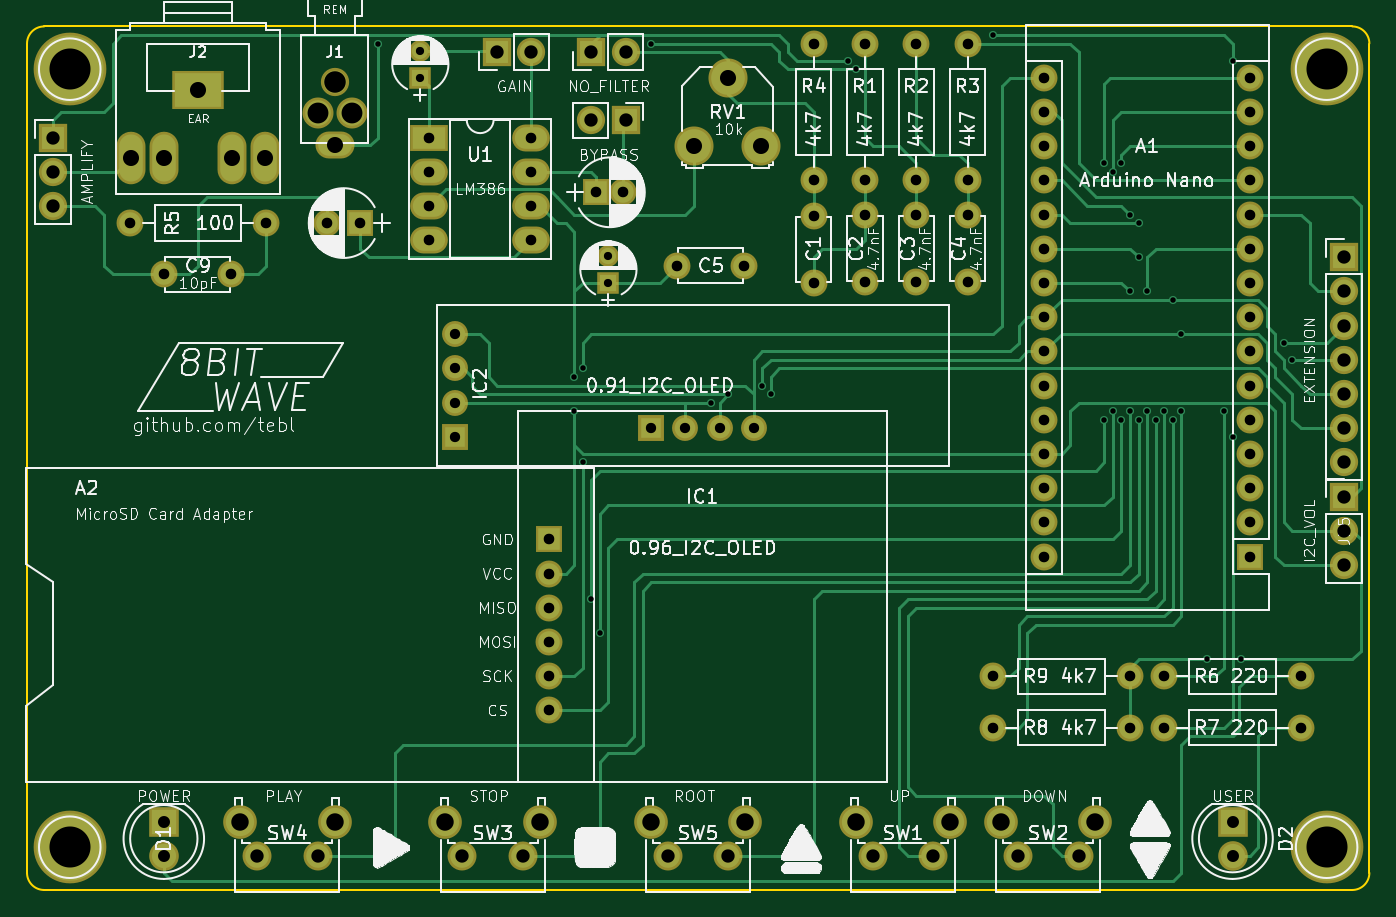
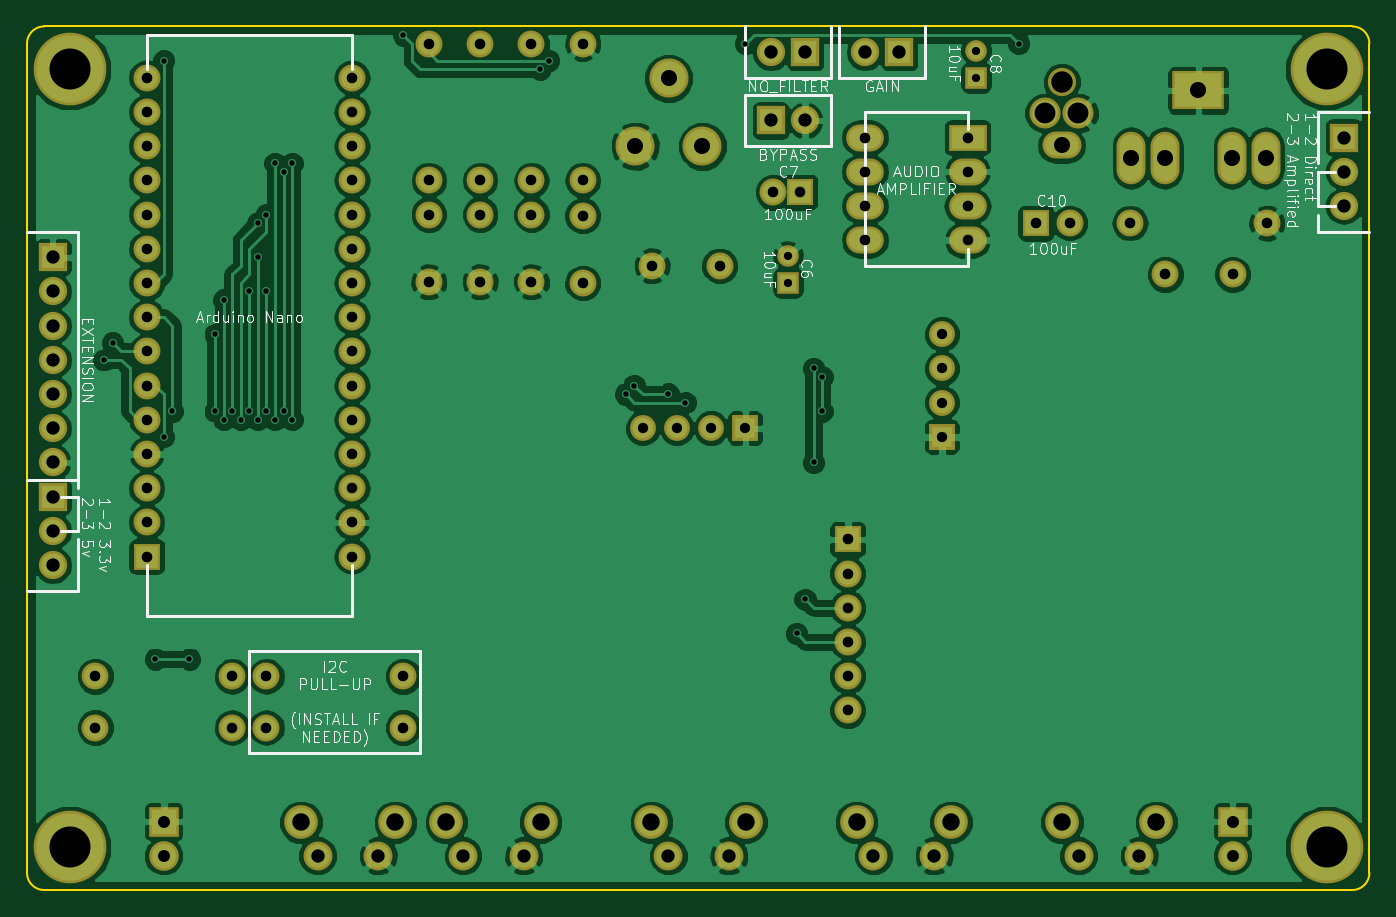
Circuit board: 10 layer files. Board 99.7 x 64.1 mm.
- bottom_copper: 8bitWave Module-B.Cu.gbl (155044 bytes)
- bottom_mask: 8bitWave Module-B.Mask.gbs (4927 bytes)
- paste: 8bitWave Module-B.Paste.gbp (264 bytes)
- bottom_silk: 8bitWave Module-B.SilkS.gbo (35009 bytes)
- outline: 8bitWave Module-Edge.Cuts.gm1 (783 bytes)
- top_copper: 8bitWave Module-F.Cu.gtl (25458 bytes)
- top_mask: 8bitWave Module-F.Mask.gts (4927 bytes)
- paste: 8bitWave Module-F.Paste.gtp (264 bytes)
- top_silk: 8bitWave Module-F.SilkS.gto (131000 bytes)
- drill: 8bitWave Module.drl (2969 bytes)

=== bottom_copper: 8bitWave Module-B.Cu.gbl (155044 bytes, source omitted) ===
=== bottom_mask: 8bitWave Module-B.Mask.gbs ===
G04 #@! TF.FileFunction,Soldermask,Bot*
%FSLAX46Y46*%
G04 Gerber Fmt 4.6, Leading zero omitted, Abs format (unit mm)*
G04 Created by KiCad (PCBNEW 4.0.7) date 02/09/20 20:54:59*
%MOMM*%
%LPD*%
G01*
G04 APERTURE LIST*
%ADD10C,0.100000*%
%ADD11R,2.100000X2.100000*%
%ADD12O,2.100000X2.100000*%
%ADD13R,2.000000X2.000000*%
%ADD14O,2.000000X2.000000*%
%ADD15C,2.500000*%
%ADD16C,2.150000*%
%ADD17C,5.400000*%
%ADD18C,2.000000*%
%ADD19C,2.900000*%
%ADD20R,2.800000X2.000000*%
%ADD21O,2.800000X2.000000*%
%ADD22R,1.600000X1.600000*%
%ADD23C,1.600000*%
%ADD24C,2.300000*%
%ADD25O,2.900000X2.000000*%
%ADD26C,2.100000*%
%ADD27R,2.200000X2.200000*%
%ADD28C,2.200000*%
%ADD29R,3.900000X2.900000*%
%ADD30O,2.150000X3.900000*%
%ADD31R,1.924000X1.924000*%
%ADD32C,1.924000*%
G04 APERTURE END LIST*
D10*
D11*
X168275000Y-95250000D03*
D12*
X168275000Y-97790000D03*
X168275000Y-100330000D03*
X168275000Y-102870000D03*
X168275000Y-105410000D03*
X168275000Y-107950000D03*
X168275000Y-110490000D03*
D13*
X161290000Y-117475000D03*
D14*
X146050000Y-84455000D03*
X161290000Y-114935000D03*
X146050000Y-86995000D03*
X161290000Y-112395000D03*
X146050000Y-89535000D03*
X161290000Y-109855000D03*
X146050000Y-92075000D03*
X161290000Y-107315000D03*
X146050000Y-94615000D03*
X161290000Y-104775000D03*
X146050000Y-97155000D03*
X161290000Y-102235000D03*
X146050000Y-99695000D03*
X161290000Y-99695000D03*
X146050000Y-102235000D03*
X161290000Y-97155000D03*
X146050000Y-104775000D03*
X161290000Y-94615000D03*
X146050000Y-107315000D03*
X161290000Y-92075000D03*
X146050000Y-109855000D03*
X161290000Y-89535000D03*
X146050000Y-112395000D03*
X161290000Y-86995000D03*
X146050000Y-114935000D03*
X161290000Y-84455000D03*
X146050000Y-117475000D03*
X161290000Y-81915000D03*
X146050000Y-81915000D03*
D15*
X132035000Y-137210000D03*
D16*
X133295000Y-139700000D03*
X137795000Y-139700000D03*
D15*
X139045000Y-137210000D03*
X142830000Y-137210000D03*
D16*
X144090000Y-139700000D03*
X148590000Y-139700000D03*
D15*
X149840000Y-137210000D03*
X101555000Y-137210000D03*
D16*
X102815000Y-139700000D03*
X107315000Y-139700000D03*
D15*
X108565000Y-137210000D03*
X86315000Y-137210000D03*
D16*
X87575000Y-139700000D03*
X92075000Y-139700000D03*
D15*
X93325000Y-137210000D03*
X116795000Y-137210000D03*
D16*
X118055000Y-139700000D03*
X122555000Y-139700000D03*
D15*
X123805000Y-137210000D03*
D17*
X73660000Y-139065000D03*
X167005000Y-139065000D03*
X167005000Y-81280000D03*
X73660000Y-81280000D03*
D11*
X105410000Y-80010000D03*
D12*
X107950000Y-80010000D03*
D11*
X112395000Y-80010000D03*
D12*
X114935000Y-80010000D03*
D11*
X72390000Y-86360000D03*
D12*
X72390000Y-88900000D03*
X72390000Y-91440000D03*
D18*
X132715000Y-79375000D03*
D14*
X132715000Y-89535000D03*
D18*
X136525000Y-79375000D03*
D14*
X136525000Y-89535000D03*
D18*
X140335000Y-79375000D03*
D14*
X140335000Y-89535000D03*
D18*
X128905000Y-79375000D03*
D14*
X128905000Y-89535000D03*
D18*
X78105000Y-92710000D03*
D14*
X88265000Y-92710000D03*
D19*
X122515000Y-81955000D03*
X125015000Y-86995000D03*
X120015000Y-86995000D03*
D20*
X100330000Y-86360000D03*
D21*
X107950000Y-93980000D03*
X100330000Y-88900000D03*
X107950000Y-91440000D03*
X100330000Y-91440000D03*
X107950000Y-88900000D03*
X100330000Y-93980000D03*
X107950000Y-86360000D03*
D18*
X128905000Y-97155000D03*
X128905000Y-92155000D03*
X132715000Y-92075000D03*
X132715000Y-97075000D03*
X136525000Y-92075000D03*
X136525000Y-97075000D03*
X140335000Y-92075000D03*
X140335000Y-97075000D03*
X118745000Y-95885000D03*
X123745000Y-95885000D03*
D22*
X113665000Y-97155000D03*
D23*
X113665000Y-95155000D03*
D13*
X112776000Y-90424000D03*
D18*
X114776000Y-90424000D03*
D22*
X99695000Y-81915000D03*
D23*
X99695000Y-79915000D03*
D18*
X80645000Y-96520000D03*
X85645000Y-96520000D03*
D13*
X95250000Y-92710000D03*
D18*
X92750000Y-92710000D03*
D24*
X94595000Y-84540000D03*
D25*
X93345000Y-86940000D03*
D24*
X92095000Y-84540000D03*
D26*
X93345000Y-82240000D03*
D27*
X80645000Y-137160000D03*
D28*
X80645000Y-139700000D03*
D18*
X165100000Y-126365000D03*
D14*
X154940000Y-126365000D03*
D29*
X83185000Y-82859000D03*
D30*
X88185000Y-87865000D03*
X78185000Y-87865000D03*
X85685000Y-87865000D03*
X80685000Y-87865000D03*
D27*
X160020000Y-137160000D03*
D28*
X160020000Y-139700000D03*
D18*
X165100000Y-130175000D03*
D14*
X154940000Y-130175000D03*
D18*
X109220000Y-128905000D03*
X109220000Y-126365000D03*
X109220000Y-123825000D03*
X109220000Y-121285000D03*
X109220000Y-118745000D03*
D13*
X109220000Y-116205000D03*
D31*
X116840000Y-107950000D03*
D32*
X119380000Y-107950000D03*
X121920000Y-107950000D03*
X124460000Y-107950000D03*
D11*
X114935000Y-85090000D03*
D12*
X112395000Y-85090000D03*
D11*
X168275000Y-113030000D03*
D12*
X168275000Y-115570000D03*
X168275000Y-118110000D03*
D18*
X142240000Y-130175000D03*
D14*
X152400000Y-130175000D03*
D18*
X142240000Y-126365000D03*
D14*
X152400000Y-126365000D03*
D31*
X102235000Y-108585000D03*
D32*
X102235000Y-106045000D03*
X102235000Y-103505000D03*
X102235000Y-100965000D03*
M02*

=== paste: 8bitWave Module-B.Paste.gbp ===
G04 #@! TF.FileFunction,Paste,Bot*
%FSLAX46Y46*%
G04 Gerber Fmt 4.6, Leading zero omitted, Abs format (unit mm)*
G04 Created by KiCad (PCBNEW 4.0.7) date 02/09/20 20:54:59*
%MOMM*%
%LPD*%
G01*
G04 APERTURE LIST*
%ADD10C,0.100000*%
G04 APERTURE END LIST*
D10*
M02*

=== bottom_silk: 8bitWave Module-B.SilkS.gbo (35009 bytes, source omitted) ===
=== outline: 8bitWave Module-Edge.Cuts.gm1 ===
G04 #@! TF.FileFunction,Profile,NP*
%FSLAX46Y46*%
G04 Gerber Fmt 4.6, Leading zero omitted, Abs format (unit mm)*
G04 Created by KiCad (PCBNEW 4.0.7) date 02/09/20 20:54:59*
%MOMM*%
%LPD*%
G01*
G04 APERTURE LIST*
%ADD10C,0.100000*%
%ADD11C,0.150000*%
G04 APERTURE END LIST*
D10*
D11*
X70485000Y-79375000D02*
X70485000Y-140970000D01*
X168910000Y-78105000D02*
X71755000Y-78105000D01*
X71755000Y-78105000D02*
G75*
G03X70485000Y-79375000I0J-1270000D01*
G01*
X170180000Y-79375000D02*
G75*
G03X168910000Y-78105000I-1270000J0D01*
G01*
X170180000Y-140970000D02*
X170180000Y-79375000D01*
X168910000Y-142240000D02*
G75*
G03X170180000Y-140970000I0J1270000D01*
G01*
X71755000Y-142240000D02*
X168910000Y-142240000D01*
X70485000Y-140970000D02*
G75*
G03X71755000Y-142240000I1270000J0D01*
G01*
M02*

=== top_copper: 8bitWave Module-F.Cu.gtl (25458 bytes, source omitted) ===
=== top_mask: 8bitWave Module-F.Mask.gts ===
G04 #@! TF.FileFunction,Soldermask,Top*
%FSLAX46Y46*%
G04 Gerber Fmt 4.6, Leading zero omitted, Abs format (unit mm)*
G04 Created by KiCad (PCBNEW 4.0.7) date 02/09/20 20:54:59*
%MOMM*%
%LPD*%
G01*
G04 APERTURE LIST*
%ADD10C,0.100000*%
%ADD11R,2.100000X2.100000*%
%ADD12O,2.100000X2.100000*%
%ADD13R,2.000000X2.000000*%
%ADD14O,2.000000X2.000000*%
%ADD15C,2.500000*%
%ADD16C,2.150000*%
%ADD17C,5.400000*%
%ADD18C,2.000000*%
%ADD19C,2.900000*%
%ADD20R,2.800000X2.000000*%
%ADD21O,2.800000X2.000000*%
%ADD22R,1.600000X1.600000*%
%ADD23C,1.600000*%
%ADD24C,2.300000*%
%ADD25O,2.900000X2.000000*%
%ADD26C,2.100000*%
%ADD27R,2.200000X2.200000*%
%ADD28C,2.200000*%
%ADD29R,3.900000X2.900000*%
%ADD30O,2.150000X3.900000*%
%ADD31R,1.924000X1.924000*%
%ADD32C,1.924000*%
G04 APERTURE END LIST*
D10*
D11*
X168275000Y-95250000D03*
D12*
X168275000Y-97790000D03*
X168275000Y-100330000D03*
X168275000Y-102870000D03*
X168275000Y-105410000D03*
X168275000Y-107950000D03*
X168275000Y-110490000D03*
D13*
X161290000Y-117475000D03*
D14*
X146050000Y-84455000D03*
X161290000Y-114935000D03*
X146050000Y-86995000D03*
X161290000Y-112395000D03*
X146050000Y-89535000D03*
X161290000Y-109855000D03*
X146050000Y-92075000D03*
X161290000Y-107315000D03*
X146050000Y-94615000D03*
X161290000Y-104775000D03*
X146050000Y-97155000D03*
X161290000Y-102235000D03*
X146050000Y-99695000D03*
X161290000Y-99695000D03*
X146050000Y-102235000D03*
X161290000Y-97155000D03*
X146050000Y-104775000D03*
X161290000Y-94615000D03*
X146050000Y-107315000D03*
X161290000Y-92075000D03*
X146050000Y-109855000D03*
X161290000Y-89535000D03*
X146050000Y-112395000D03*
X161290000Y-86995000D03*
X146050000Y-114935000D03*
X161290000Y-84455000D03*
X146050000Y-117475000D03*
X161290000Y-81915000D03*
X146050000Y-81915000D03*
D15*
X132035000Y-137210000D03*
D16*
X133295000Y-139700000D03*
X137795000Y-139700000D03*
D15*
X139045000Y-137210000D03*
X142830000Y-137210000D03*
D16*
X144090000Y-139700000D03*
X148590000Y-139700000D03*
D15*
X149840000Y-137210000D03*
X101555000Y-137210000D03*
D16*
X102815000Y-139700000D03*
X107315000Y-139700000D03*
D15*
X108565000Y-137210000D03*
X86315000Y-137210000D03*
D16*
X87575000Y-139700000D03*
X92075000Y-139700000D03*
D15*
X93325000Y-137210000D03*
X116795000Y-137210000D03*
D16*
X118055000Y-139700000D03*
X122555000Y-139700000D03*
D15*
X123805000Y-137210000D03*
D17*
X73660000Y-139065000D03*
X167005000Y-139065000D03*
X167005000Y-81280000D03*
X73660000Y-81280000D03*
D11*
X105410000Y-80010000D03*
D12*
X107950000Y-80010000D03*
D11*
X112395000Y-80010000D03*
D12*
X114935000Y-80010000D03*
D11*
X72390000Y-86360000D03*
D12*
X72390000Y-88900000D03*
X72390000Y-91440000D03*
D18*
X132715000Y-79375000D03*
D14*
X132715000Y-89535000D03*
D18*
X136525000Y-79375000D03*
D14*
X136525000Y-89535000D03*
D18*
X140335000Y-79375000D03*
D14*
X140335000Y-89535000D03*
D18*
X128905000Y-79375000D03*
D14*
X128905000Y-89535000D03*
D18*
X78105000Y-92710000D03*
D14*
X88265000Y-92710000D03*
D19*
X122515000Y-81955000D03*
X125015000Y-86995000D03*
X120015000Y-86995000D03*
D20*
X100330000Y-86360000D03*
D21*
X107950000Y-93980000D03*
X100330000Y-88900000D03*
X107950000Y-91440000D03*
X100330000Y-91440000D03*
X107950000Y-88900000D03*
X100330000Y-93980000D03*
X107950000Y-86360000D03*
D18*
X128905000Y-97155000D03*
X128905000Y-92155000D03*
X132715000Y-92075000D03*
X132715000Y-97075000D03*
X136525000Y-92075000D03*
X136525000Y-97075000D03*
X140335000Y-92075000D03*
X140335000Y-97075000D03*
X118745000Y-95885000D03*
X123745000Y-95885000D03*
D22*
X113665000Y-97155000D03*
D23*
X113665000Y-95155000D03*
D13*
X112776000Y-90424000D03*
D18*
X114776000Y-90424000D03*
D22*
X99695000Y-81915000D03*
D23*
X99695000Y-79915000D03*
D18*
X80645000Y-96520000D03*
X85645000Y-96520000D03*
D13*
X95250000Y-92710000D03*
D18*
X92750000Y-92710000D03*
D24*
X94595000Y-84540000D03*
D25*
X93345000Y-86940000D03*
D24*
X92095000Y-84540000D03*
D26*
X93345000Y-82240000D03*
D27*
X80645000Y-137160000D03*
D28*
X80645000Y-139700000D03*
D18*
X165100000Y-126365000D03*
D14*
X154940000Y-126365000D03*
D29*
X83185000Y-82859000D03*
D30*
X88185000Y-87865000D03*
X78185000Y-87865000D03*
X85685000Y-87865000D03*
X80685000Y-87865000D03*
D27*
X160020000Y-137160000D03*
D28*
X160020000Y-139700000D03*
D18*
X165100000Y-130175000D03*
D14*
X154940000Y-130175000D03*
D18*
X109220000Y-128905000D03*
X109220000Y-126365000D03*
X109220000Y-123825000D03*
X109220000Y-121285000D03*
X109220000Y-118745000D03*
D13*
X109220000Y-116205000D03*
D31*
X116840000Y-107950000D03*
D32*
X119380000Y-107950000D03*
X121920000Y-107950000D03*
X124460000Y-107950000D03*
D11*
X114935000Y-85090000D03*
D12*
X112395000Y-85090000D03*
D11*
X168275000Y-113030000D03*
D12*
X168275000Y-115570000D03*
X168275000Y-118110000D03*
D18*
X142240000Y-130175000D03*
D14*
X152400000Y-130175000D03*
D18*
X142240000Y-126365000D03*
D14*
X152400000Y-126365000D03*
D31*
X102235000Y-108585000D03*
D32*
X102235000Y-106045000D03*
X102235000Y-103505000D03*
X102235000Y-100965000D03*
M02*

=== paste: 8bitWave Module-F.Paste.gtp ===
G04 #@! TF.FileFunction,Paste,Top*
%FSLAX46Y46*%
G04 Gerber Fmt 4.6, Leading zero omitted, Abs format (unit mm)*
G04 Created by KiCad (PCBNEW 4.0.7) date 02/09/20 20:54:59*
%MOMM*%
%LPD*%
G01*
G04 APERTURE LIST*
%ADD10C,0.100000*%
G04 APERTURE END LIST*
D10*
M02*

=== top_silk: 8bitWave Module-F.SilkS.gto (131000 bytes, source omitted) ===
=== drill: 8bitWave Module.drl ===
M48
;DRILL file {KiCad 4.0.7} date 02/09/20 20:55:02
;FORMAT={2:4/ absolute / inch / suppress leading zeros}
FMAT,2
INCH,TZ
T1C0.016
T2C0.024
T3C0.030
T4C0.031
T5C0.035
T6C0.039
T7C0.039
T8C0.047
T9C0.051
T10C0.061
T11C0.120
T12C0.063
%
G90
G05
M72
T1
X38000Y-31250
X43750Y-41000
X43750Y-42000
X44000Y-40750
X44000Y-43500
X44250Y-47500
X44500Y-48500
X46000Y-31250
X47750Y-41750
X48250Y-41500
X49250Y-41250
X49500Y-41500
X51750Y-31750
X52000Y-32000
X56000Y-31000
X59250Y-34750
X59250Y-42250
X59500Y-35000
X59500Y-42000
X59750Y-34750
X59750Y-42250
X60000Y-36250
X60000Y-38500
X60000Y-42000
X60250Y-36500
X60250Y-37500
X60250Y-42250
X60500Y-38500
X60500Y-42000
X60750Y-42250
X61000Y-42000
X61250Y-38750
X61250Y-42250
X61500Y-39750
X61500Y-42000
X62250Y-49250
X62750Y-42000
X63000Y-31750
X63000Y-42750
X63250Y-49250
X64500Y-40000
X64750Y-40500
T2
X39250Y-31463
X39250Y-32250
X44750Y-37463
X44750Y-38250
T3
X40250Y-39750
X40250Y-40750
X40250Y-41750
X40250Y-42750
X46000Y-42500
X47000Y-42500
X48000Y-42500
X49000Y-42500
T4
X30750Y-36500
X31750Y-38000
X33719Y-38000
X34750Y-36500
X36516Y-36500
X37500Y-36500
X39500Y-34000
X39500Y-35000
X39500Y-36000
X39500Y-37000
X42500Y-34000
X42500Y-35000
X42500Y-36000
X42500Y-37000
X43000Y-45750
X43000Y-46750
X43000Y-47750
X43000Y-48750
X43000Y-49750
X43000Y-50750
X44400Y-35600
X45187Y-35600
X46750Y-37750
X48719Y-37750
X50750Y-31250
X50750Y-35250
X50750Y-36281
X50750Y-38250
X52250Y-31250
X52250Y-35250
X52250Y-36250
X52250Y-38219
X53750Y-31250
X53750Y-35250
X53750Y-36250
X53750Y-38219
X55250Y-31250
X55250Y-35250
X55250Y-36250
X55250Y-38219
X56000Y-49750
X56000Y-51250
X57500Y-32250
X57500Y-33250
X57500Y-34250
X57500Y-35250
X57500Y-36250
X57500Y-37250
X57500Y-38250
X57500Y-39250
X57500Y-40250
X57500Y-41250
X57500Y-42250
X57500Y-43250
X57500Y-44250
X57500Y-45250
X57500Y-46250
X60000Y-49750
X60000Y-51250
X61000Y-49750
X61000Y-51250
X63500Y-32250
X63500Y-33250
X63500Y-34250
X63500Y-35250
X63500Y-36250
X63500Y-37250
X63500Y-38250
X63500Y-39250
X63500Y-40250
X63500Y-41250
X63500Y-42250
X63500Y-43250
X63500Y-44250
X63500Y-45250
X63500Y-46250
X65000Y-49750
X65000Y-51250
T5
X31750Y-54000
X31750Y-55000
X63000Y-54000
X63000Y-55000
T6
X34478Y-55000
X36250Y-55000
X40478Y-55000
X42250Y-55000
X46478Y-55000
X48250Y-55000
X52478Y-55000
X54250Y-55000
X56728Y-55000
X58500Y-55000
T7
X28500Y-34000
X28500Y-35000
X28500Y-36000
X41500Y-31500
X42500Y-31500
X44250Y-31500
X44250Y-33500
X45250Y-31500
X45250Y-33500
X66250Y-37500
X66250Y-38500
X66250Y-39500
X66250Y-40500
X66250Y-41500
X66250Y-42500
X66250Y-43500
X66250Y-44500
X66250Y-45500
X66250Y-46500
T8
X30781Y-34593
X31766Y-34593
X32750Y-32622
X33734Y-34593
X34719Y-34593
X36750Y-34228
X47250Y-34250
X48234Y-32266
X49219Y-34250
T9
X33982Y-54020
X36742Y-54020
X39982Y-54020
X42742Y-54020
X45982Y-54020
X48742Y-54020
X51982Y-54020
X54742Y-54020
X56232Y-54020
X58992Y-54020
T10
X36258Y-33283
X37242Y-33283
T11
X29000Y-32000
X29000Y-54750
X65750Y-32000
X65750Y-54750
T12
X36750Y-32378
T0
M30
